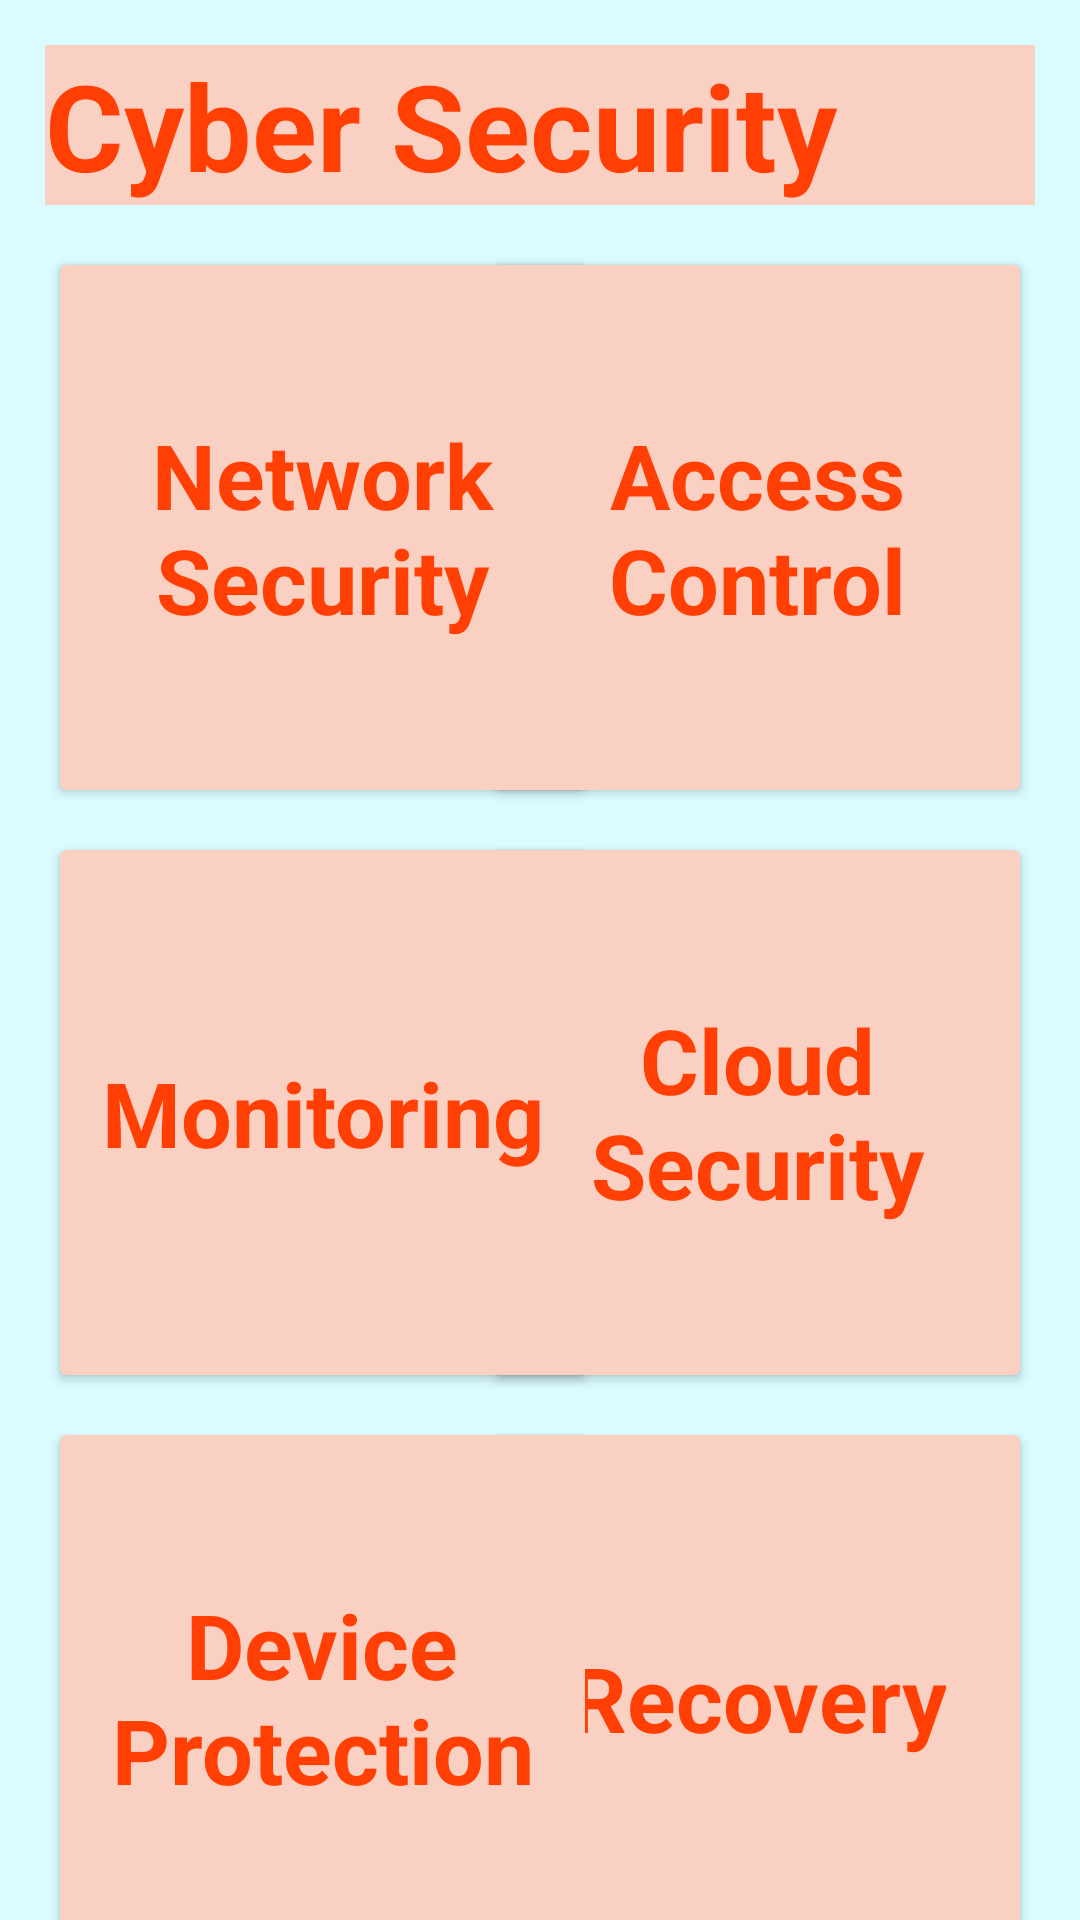

Reconstruct the res/layout file that produces this screen, plus the resources it refers to.
<!-- AndroidManifest.xml: application theme Theme.TechiesHub -->
<!-- res/layout/activity_cyber_security.xml -->
<?xml version="1.0" encoding="utf-8"?>
<androidx.constraintlayout.widget.ConstraintLayout xmlns:android="http://schemas.android.com/apk/res/android"
    xmlns:app="http://schemas.android.com/apk/res-auto"
    xmlns:tools="http://schemas.android.com/tools"
    android:id="@+id/main"
    android:layout_width="match_parent"
    android:layout_height="match_parent"
    tools:context=".CyberSecurityActivity"
    android:background="#DAFBFF">

    <TextView
        android:id="@+id/cybersecuritytitle"
        android:layout_width="match_parent"
        android:layout_height="wrap_content"
        android:layout_margin="15dp"
        android:background="#FAD0C3"
        android:text="@string/CyberSecurity"
        android:textColor="#FF3F03"
        android:textSize="40sp"
        android:textStyle="bold"
        app:layout_constraintEnd_toEndOf="parent"
        app:layout_constraintStart_toStartOf="parent"
        app:layout_constraintTop_toTopOf="parent"
        tools:ignore="TextContrastCheck" />

    <androidx.cardview.widget.CardView
        android:id="@+id/cardView"
        android:layout_width="175dp"
        android:layout_height="175dp"
        android:layout_margin="20dp"
        android:backgroundTint="#FAD0C3"
        app:layout_constraintStart_toStartOf="parent"
        app:layout_constraintTop_toBottomOf="@+id/cybersecuritytitle">

        <TextView
            android:layout_width="wrap_content"
            android:layout_height="wrap_content"
            android:layout_gravity="center"
            android:text="Network Security"
            android:textAlignment="center"
            android:textColor="#FF3F03"
            android:textSize="30dp"
            android:textStyle="bold" />
    </androidx.cardview.widget.CardView>

    <androidx.cardview.widget.CardView
        android:id="@+id/cardView2"
        android:layout_width="175dp"
        android:layout_height="175dp"
        android:layout_margin="20dp"
        android:backgroundTint="#FAD0C3"
        app:layout_constraintEnd_toEndOf="parent"
        app:layout_constraintTop_toBottomOf="@+id/cybersecuritytitle">

        <TextView
            android:layout_width="wrap_content"
            android:layout_height="wrap_content"
            android:layout_gravity="center"
            android:text="Access Control"
            android:textAlignment="center"
            android:textColor="#FF3F03"
            android:textSize="30dp"
            android:textStyle="bold" />
    </androidx.cardview.widget.CardView>

    <androidx.cardview.widget.CardView
        android:id="@+id/cardView4"
        android:layout_width="175dp"
        android:layout_height="175dp"
        android:layout_margin="20dp"
        android:backgroundTint="#FAD0C3"
        app:layout_constraintEnd_toEndOf="parent"
        app:layout_constraintTop_toBottomOf="@+id/cardView">

        <TextView
            android:layout_width="wrap_content"
            android:layout_height="wrap_content"
            android:layout_gravity="center"
            android:text="Cloud Security"
            android:textAlignment="center"
            android:textColor="#FF3F03"
            android:textSize="30dp"
            android:textStyle="bold" />
    </androidx.cardview.widget.CardView>

    <androidx.cardview.widget.CardView
        android:id="@+id/cardView6"
        android:layout_width="175dp"
        android:layout_height="175dp"
        android:layout_margin="20dp"
        android:backgroundTint="#FAD0C3"
        app:layout_constraintStart_toStartOf="parent"
        app:layout_constraintTop_toBottomOf="@+id/cardView">

        <TextView
            android:layout_width="wrap_content"
            android:layout_height="wrap_content"
            android:layout_gravity="center"
            android:text="Monitoring"
            android:textAlignment="center"
            android:textColor="#FF3F03"
            android:textSize="30dp"
            android:textStyle="bold" />
    </androidx.cardview.widget.CardView>

    <androidx.cardview.widget.CardView
        android:id="@+id/cardView7"
        android:layout_width="175dp"
        android:layout_height="175dp"
        android:layout_margin="20dp"
        android:backgroundTint="#FAD0C3"
        app:layout_constraintEnd_toEndOf="parent"
        app:layout_constraintTop_toBottomOf="@+id/cardView6">

        <TextView
            android:layout_width="wrap_content"
            android:layout_height="wrap_content"
            android:layout_gravity="center"
            android:text="Recovery"
            android:textAlignment="center"
            android:textColor="#FF3F03"
            android:textSize="30dp"
            android:textStyle="bold" />
    </androidx.cardview.widget.CardView>

    <androidx.cardview.widget.CardView
        android:layout_width="175dp"
        android:layout_height="175dp"
        android:layout_margin="20dp"
        android:backgroundTint="#FAD0C3"
        app:layout_constraintStart_toStartOf="parent"
        app:layout_constraintTop_toBottomOf="@+id/cardView6">

        <TextView
            android:layout_width="wrap_content"
            android:layout_height="wrap_content"
            android:layout_gravity="center"
            android:text="Device Protection"
            android:textAlignment="center"
            android:textColor="#FF3F03"
            android:textSize="30dp"
            android:textStyle="bold" />
    </androidx.cardview.widget.CardView>
</androidx.constraintlayout.widget.ConstraintLayout>
<!-- resources referenced by this layout -->
<resources>
  <string name="CyberSecurity">Cyber Security</string>
  <style name="Theme.TechiesHub" parent="Base.Theme.TechiesHub" />
  <style name="Base.Theme.TechiesHub" parent="Theme.Material3.DayNight.NoActionBar">
          
          
      </style>
</resources>
